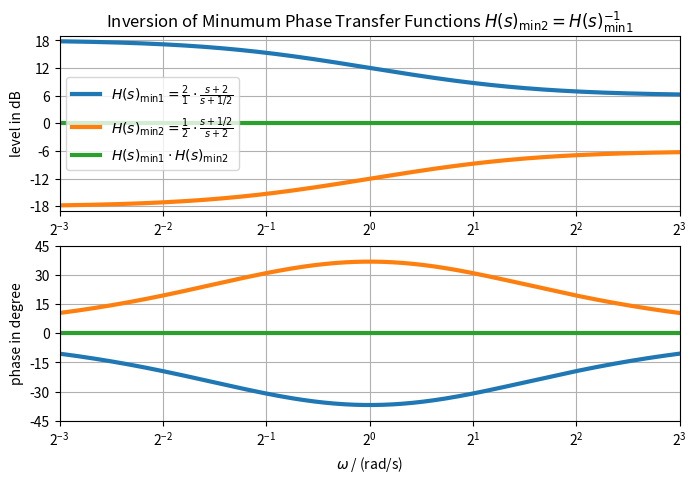

The matplotlib source for this figure:
import numpy as np
import matplotlib.pyplot as plt
import scipy.signal as signal

base = 2  # log frequency axis, either 10 for log10 or 2 for log2

w = np.logspace(-3, 3, num=2**10, base=base)
figw, figh = 8, 8*10/16

# Min-Phase System
sz = -2
sp = -1/2
H0 = 2
sys = signal.lti(sz, sp, H0)
w, Hlevel_dB, Hphase_deg = signal.bode(sys, w)

# Inverted Min-Phase System
sz = -1/2
sp = -2
H0 = 1/2
sysi = signal.lti(sz, sp, H0)
w, Hilevel_dB, Hiphase_deg = signal.bode(sysi, w)

plt.figure(figsize=(figw, figh))
plt.subplot(2, 1, 1)
plt.semilogx(w, Hlevel_dB, 'C0', lw=3, base=base, label=r'$H(s)_\mathrm{min1}=\frac{2}{1}\cdot\frac{s+2}{s+1/2}$')
plt.semilogx(w, Hilevel_dB, 'C1', lw=3, base=base, label=r'$H(s)_\mathrm{min2}=\frac{1}{2}\cdot\frac{s+1/2}{s+2}$')
plt.semilogx(w, Hlevel_dB+Hilevel_dB, 'C2', lw=3, base=base, label=r'$H(s)_\mathrm{min1} \cdot H(s)_\mathrm{min2}$')
#plt.xlabel(r'$\omega$ / (rad/s)')
plt.ylabel(r'level in dB')
plt.title(r'Inversion of Minumum Phase Transfer Functions $H(s)_\mathrm{min2}=H(s)_\mathrm{min1}^{-1}$')
plt.xlim(w[0], w[-1])
plt.ylim(-19,+19)
plt.yticks(np.arange(-18,18+6,6))
plt.legend()
plt.grid(True, which='both')

plt.subplot(2, 1, 2)
plt.semilogx(w, Hphase_deg, 'C0', lw=3, base=base)
plt.semilogx(w, Hiphase_deg, 'C1', lw=3, base=base)
plt.semilogx(w, Hphase_deg+Hiphase_deg, 'C2', lw=3, base=base)
plt.xlabel(r'$\omega$ / (rad/s)')
plt.ylabel(r'phase in degree')
plt.grid(True, which='both')
plt.xlim(w[0], w[-1])
plt.yticks(np.arange(-45, 45+15, 15))
plt.grid(True, which='both')
plt.savefig('inversion_4926427BA9.pdf')